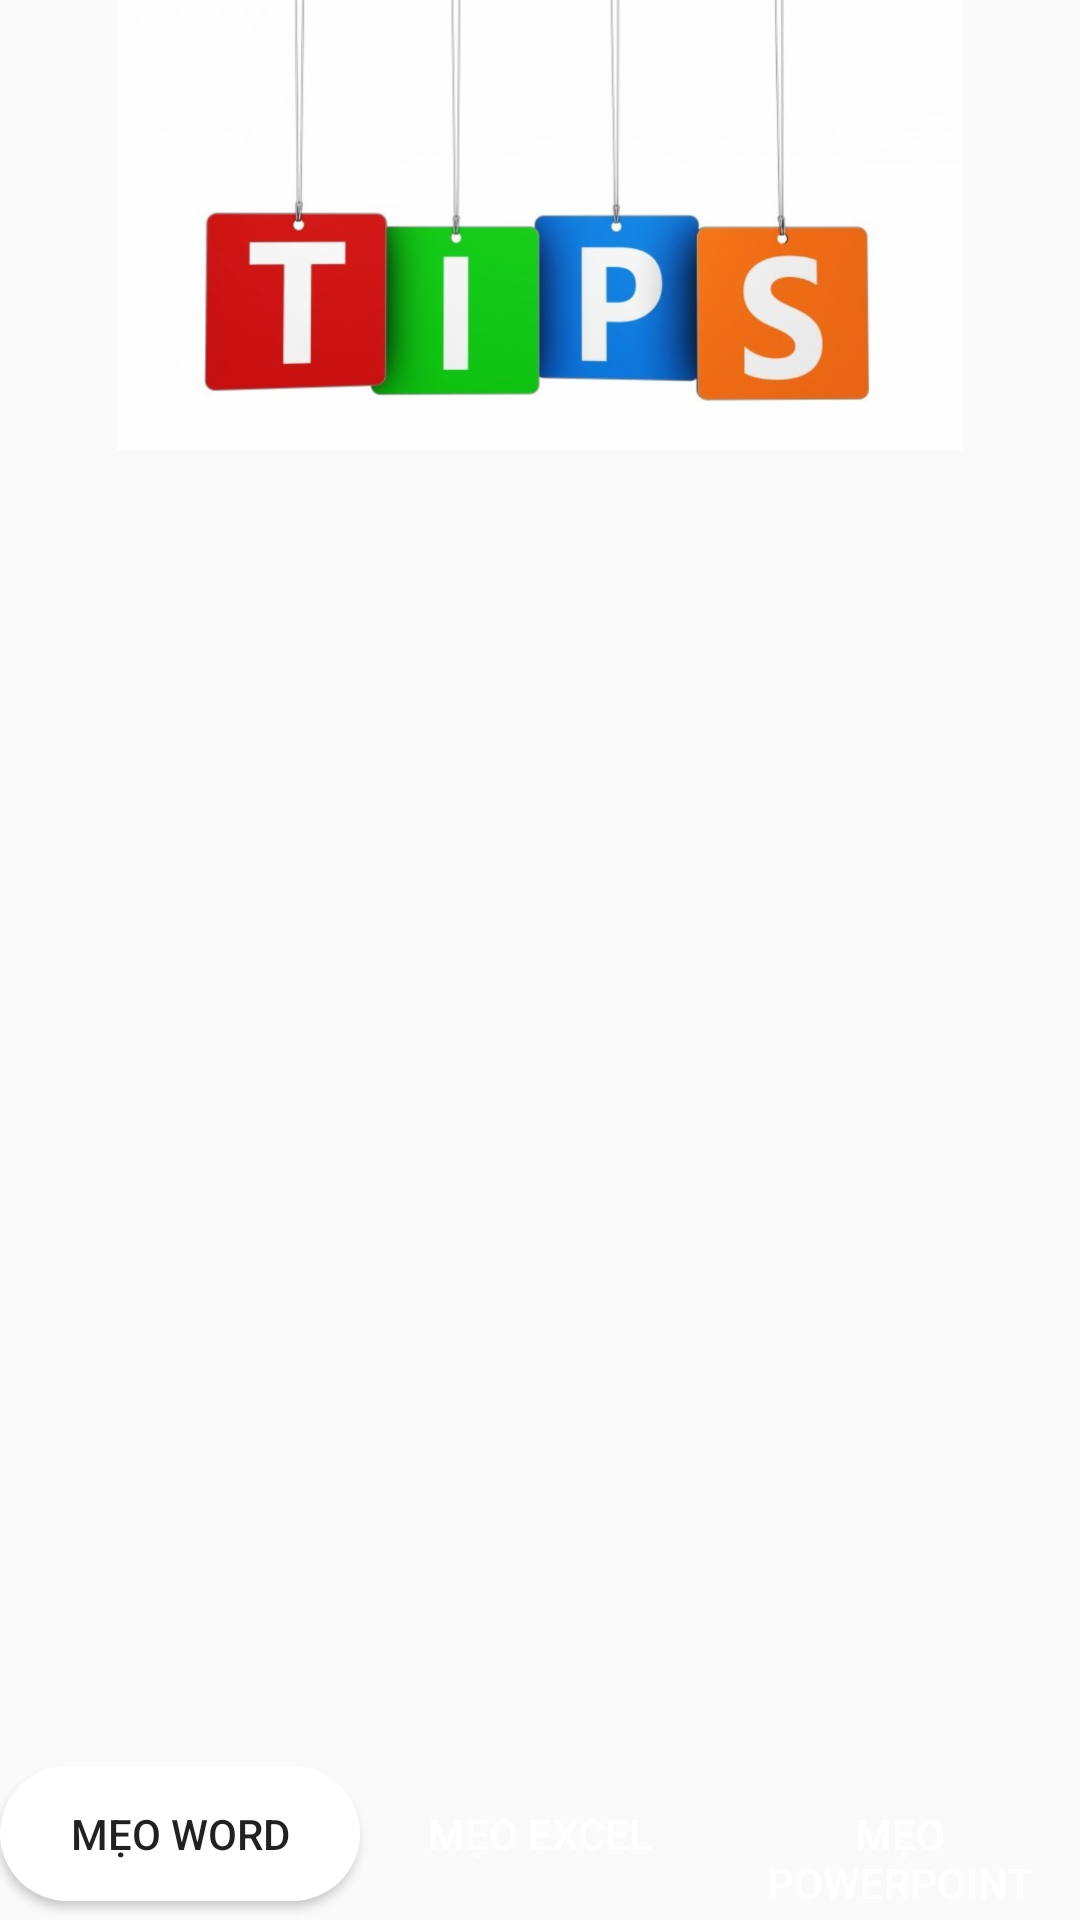

Produce the Android XML layout that renders to this screen, including the resource entries it uses.
<!-- AndroidManifest.xml: application theme AppTheme -->
<!-- res/layout/activity_exam_tips.xml -->
<?xml version="1.0" encoding="utf-8"?>
<android.support.constraint.ConstraintLayout xmlns:android="http://schemas.android.com/apk/res/android"
    xmlns:app="http://schemas.android.com/apk/res-auto"
    xmlns:tools="http://schemas.android.com/tools"
    android:layout_width="match_parent"
    android:layout_height="match_parent">

    <ImageView
        android:id="@+id/imageView"
        android:layout_width="match_parent"
        android:layout_height="150dp"
        android:src="@drawable/tips_bg" />

    <android.support.constraint.ConstraintLayout
        android:layout_width="0dp"
        android:layout_height="0dp"
        app:layout_constraintBottom_toTopOf="@+id/guideline"
        app:layout_constraintEnd_toEndOf="parent"
        app:layout_constraintStart_toStartOf="parent"
        app:layout_constraintTop_toBottomOf="@+id/imageView">

        <FrameLayout
            android:id="@+id/frameContent"
            android:layout_width="match_parent"
            android:layout_height="match_parent"
            android:layout_marginBottom="5dp"
            app:layout_constraintBottom_toBottomOf="parent"
            app:layout_constraintEnd_toEndOf="parent"
            app:layout_constraintStart_toStartOf="parent"
            app:layout_constraintTop_toTopOf="parent">

        </FrameLayout>

    </android.support.constraint.ConstraintLayout>

    <android.support.constraint.Guideline
        android:id="@+id/guideline"
        android:layout_width="wrap_content"
        android:layout_height="wrap_content"
        android:orientation="horizontal"
        app:layout_constraintGuide_percent="0.92" />

    <LinearLayout
        android:layout_width="0dp"
        android:layout_height="0dp"
        android:orientation="horizontal"
        app:layout_constraintBottom_toBottomOf="parent"
        app:layout_constraintEnd_toEndOf="parent"
        app:layout_constraintStart_toStartOf="parent"
        app:layout_constraintTop_toBottomOf="@+id/guideline">

            <Button
            android:id="@+id/btnTipsWord"
            android:layout_width="191dp"
            android:layout_height="@dimen/layoutHightButtonHome"
            android:layout_weight="1"
            android:text="Mẹo Word"
            android:background="@drawable/round_button_custom_selected"
            />
            <Button
            android:id="@+id/btnTipsExcel"
            android:layout_width="191dp"
            android:layout_height="@dimen/layoutHightButtonInfo"
            android:layout_weight="1"
            android:text="Mẹo Excel"
            android:background="@drawable/round_button_custom_nonselected"
            android:textColor="@color/white"
            />
            <Button
            android:id="@+id/btnTipsPowerPoint"
            android:layout_width="191dp"
            android:layout_height="@dimen/layoutHightButtonInfo"
            android:layout_weight="1"
            android:text="Mẹo PowerPoint"
            android:background="@drawable/round_button_custom_nonselected"
            android:textColor="@color/white"
            />
    </LinearLayout>

</android.support.constraint.ConstraintLayout>
<!-- resources referenced by this layout -->
<resources>
  <color name="white">#FFFFFF</color>
  <dimen name="layoutHightButtonHome">45dp</dimen>
  <dimen name="layoutHightButtonInfo">45dp</dimen>
  <!-- drawable round_button_custom_selected (drawable) -->
  <?xml version="1.0" encoding="utf-8"?>
  <shape xmlns:android="http://schemas.android.com/apk/res/android" android:shape="rectangle" >
      <corners
          android:radius="30dp"
          />
      <solid
          android:color="@color/white"
          />
      <padding
          android:left="0dp"
          android:top="0dp"
          android:right="0dp"
          android:bottom="0dp"
          />
  
  </shape>
  <!-- drawable tips_bg: jpg bitmap (drawable, 31624 bytes) -->
  <style name="AppTheme" parent="Theme.AppCompat.Light.NoActionBar">
          
          <item name="colorPrimary">@color/colorPrimary</item>
          <item name="colorPrimaryDark">@color/colorPrimaryDark</item>
          <item name="colorAccent">@color/colorAccent</item>
      </style>
  <color name="colorPrimary">#699AEE</color>
  <color name="colorPrimaryDark">#699AEE</color>
  <color name="colorAccent">#ff4081</color>
</resources>
